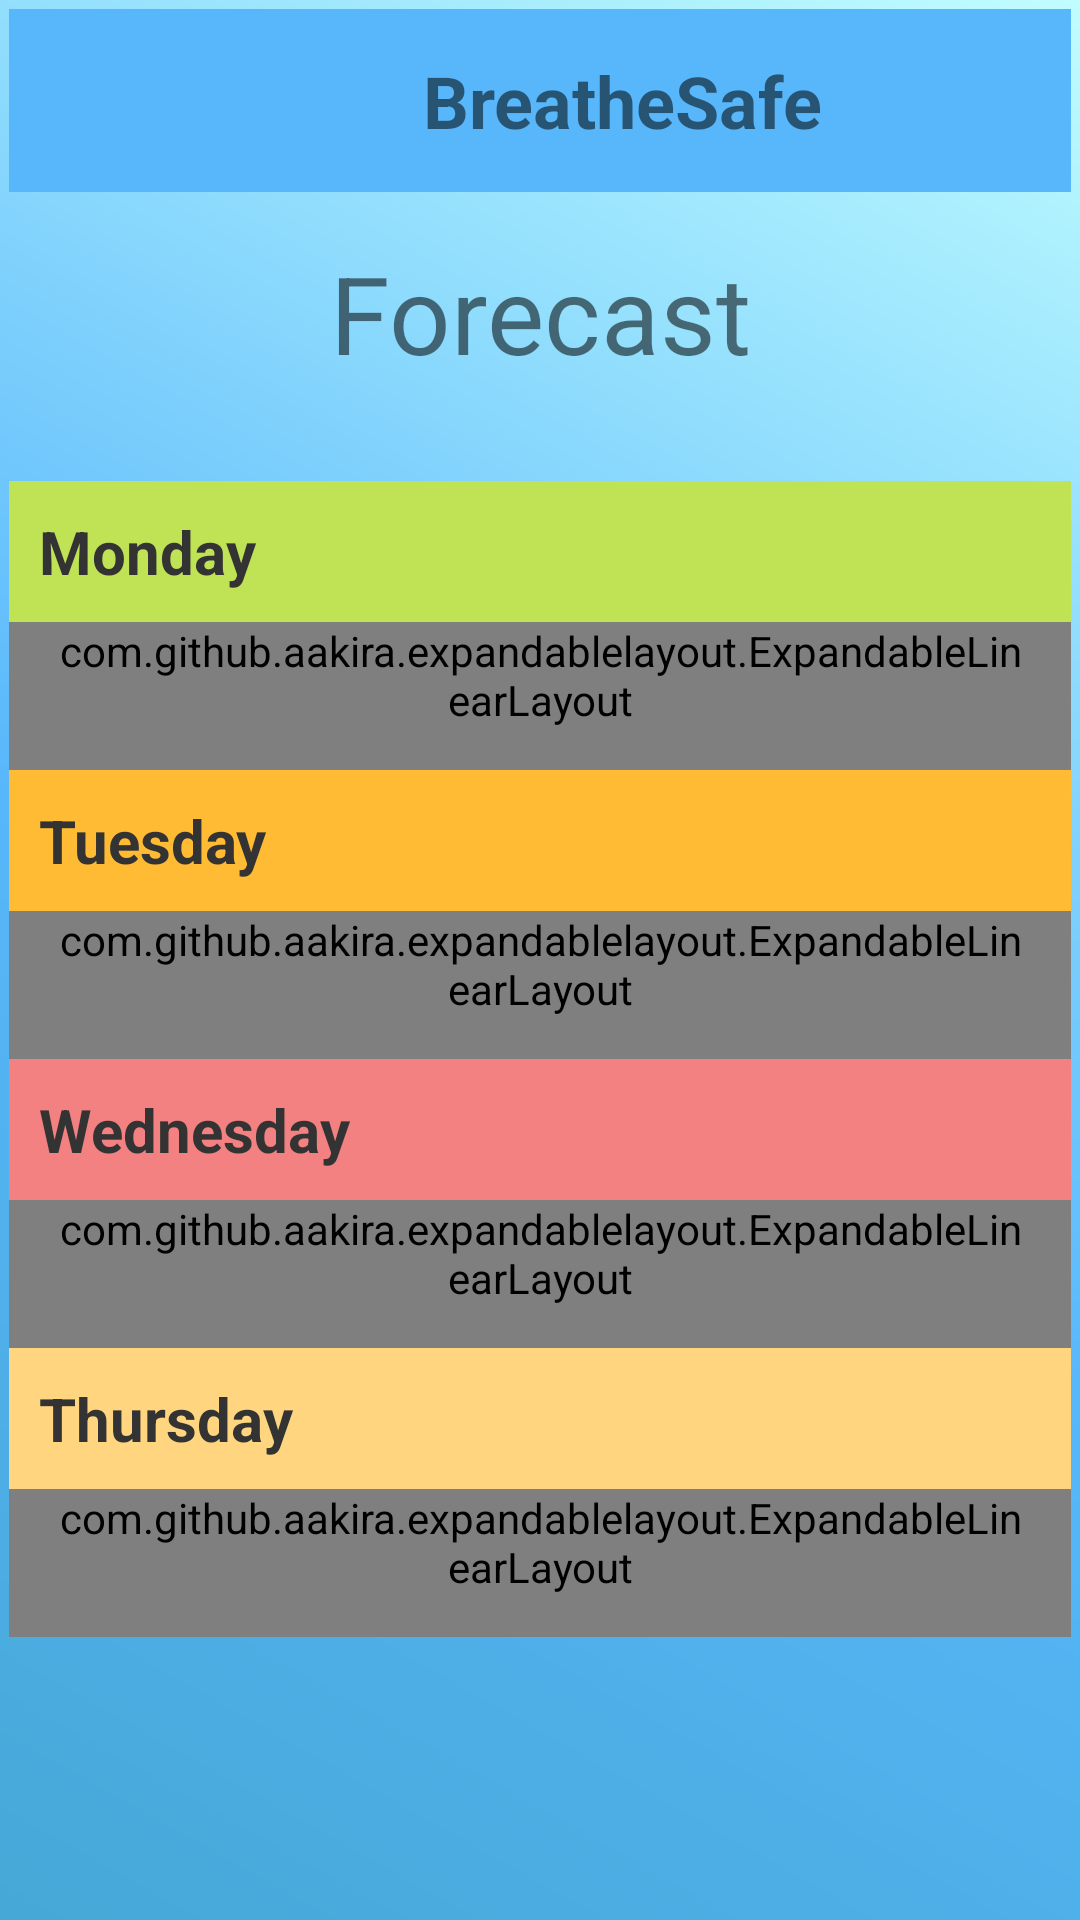

Produce the Android XML layout that renders to this screen, including the resource entries it uses.
<!-- AndroidManifest.xml: application theme Theme.BreathS -->
<!-- res/layout/activity_forecast.xml -->
<?xml version="1.0" encoding="utf-8"?>
<androidx.constraintlayout.widget.ConstraintLayout xmlns:android="http://schemas.android.com/apk/res/android"
    xmlns:app="http://schemas.android.com/apk/res-auto"
    xmlns:tools="http://schemas.android.com/tools"
    android:layout_width="match_parent"
    android:layout_height="match_parent"
    android:background="@drawable/constmaincolor"
    tools:context=".Forecast">

    <LinearLayout
        android:id="@+id/linearLayout3"
        android:layout_width="match_parent"
        android:layout_height="61dp"
        android:background="#58B7FB"
        android:orientation="horizontal"
        app:layout_constraintStart_toStartOf="parent"
        app:layout_constraintTop_toTopOf="parent">

        <ImageView
            android:id="@+id/imageView"
            android:layout_width="79dp"
            android:layout_height="wrap_content"
            android:layout_weight="1"
            android:rotationY="180"
            tools:srcCompat="@drawable/breath" />

        <TextView
            android:id="@+id/textView3"
            android:layout_width="256dp"
            android:layout_height="match_parent"
            android:layout_weight="1"
            android:gravity="center"
            android:text="BreatheSafe"
            android:textSize="24sp"
            android:textStyle="bold" />

        <ImageButton
            android:id="@+id/homeButton"
            android:layout_width="wrap_content"
            android:layout_height="match_parent"
            android:layout_weight="1"
            android:backgroundTint="#00EEF2F3"
            android:tint="#323232"
            app:srcCompat="@drawable/ic_baseline_home_48" />
    </LinearLayout>

    <LinearLayout
        android:layout_width="match_parent"
        android:layout_height="wrap_content"
        android:layout_marginTop="32dp"
        android:orientation="vertical"
        app:layout_constraintEnd_toEndOf="parent"
        app:layout_constraintStart_toStartOf="parent"
        app:layout_constraintTop_toBottomOf="@+id/textView2">

        <RelativeLayout
            android:id="@+id/accordion_header1"
            android:layout_width="match_parent"
            android:layout_height="wrap_content"
            android:background="#BFE355"
            android:clickable="true">

            <TextView
                android:id="@+id/accordion_title1"
                android:layout_width="wrap_content"
                android:layout_height="wrap_content"
                android:padding="10dp"
                android:text="@string/first_day"
                android:textColor="#333"
                android:textSize="20sp"
                android:textStyle="bold" />

            <ImageButton
                android:id="@+id/down_btn1"
                android:layout_width="wrap_content"
                android:layout_height="wrap_content"
                android:layout_alignParentRight="true"
                android:onClick="expandableButton1"
                android:layout_margin="4dp"
                android:backgroundTint="#00FFFFFF"
                android:src="@drawable/ic_baseline_keyboard_arrow_down_24" />
        </RelativeLayout>

        <com.github.aakira.expandablelayout.ExpandableLinearLayout
            android:id="@+id/content1"
            android:layout_width="match_parent"
            android:layout_height="wrap_content"
            android:orientation="vertical"
            android:paddingLeft="14dp"
            android:paddingRight="14dp"
            android:paddingBottom="14dp"
            app:ael_duration="500"
            app:ael_expanded="false"
            app:ael_orientation="vertical">
            <TextView
                android:id="@+id/pm2_5_1"
                android:layout_width="wrap_content"
                android:layout_height="wrap_content"
                android:padding="10dp"
                android:text="@string/fourth_day"
                android:textColor="#333"
                android:textSize="16sp"
                android:textStyle="bold" />
        </com.github.aakira.expandablelayout.ExpandableLinearLayout>

        
        <RelativeLayout
            android:id="@+id/accordion_header2"
            android:layout_width="match_parent"
            android:layout_height="wrap_content"
            android:background="@android:color/holo_orange_light"
            android:clickable="true">

            <TextView
                android:id="@+id/accordion_title2"
                android:layout_width="wrap_content"
                android:layout_height="wrap_content"
                android:padding="10dp"
                android:text="@string/second_day"
                android:textColor="#333"
                android:textSize="20sp"
                android:textStyle="bold" />

            <ImageButton
                android:id="@+id/down_btn2"
                android:layout_width="wrap_content"
                android:layout_height="wrap_content"
                android:layout_alignParentRight="true"
                android:onClick="expandableButton2"
                android:layout_margin="4dp"
                android:backgroundTint="#00FFFFFF"
                android:src="@drawable/ic_baseline_keyboard_arrow_down_24" />
        </RelativeLayout>

        <com.github.aakira.expandablelayout.ExpandableLinearLayout
            android:id="@+id/content2"
            android:layout_width="match_parent"
            android:layout_height="wrap_content"
            android:orientation="vertical"
            android:paddingLeft="14dp"
            android:paddingRight="14dp"
            android:paddingBottom="14dp"
            app:ael_duration="500"
            app:ael_expanded="false"
            app:ael_orientation="vertical">
            <TextView
                android:id="@+id/pm2_5_2"
                android:layout_width="wrap_content"
                android:layout_height="wrap_content"
                android:padding="10dp"
                android:text="@string/fourth_day"
                android:textColor="#333"
                android:textSize="16sp"
                android:textStyle="bold"/>
        </com.github.aakira.expandablelayout.ExpandableLinearLayout>

        
        <RelativeLayout
            android:id="@+id/accordion_header3"
            android:layout_width="match_parent"
            android:layout_height="wrap_content"
            android:background="#F38181"
            android:clickable="true">

            <TextView
                android:id="@+id/accordion_title3"
                android:layout_width="wrap_content"
                android:layout_height="wrap_content"
                android:padding="10dp"
                android:text="@string/third_day"
                android:textColor="#333"
                android:textSize="20sp"
                android:textStyle="bold" />

            <ImageButton
                android:id="@+id/down_btn3"
                android:layout_width="wrap_content"
                android:layout_height="wrap_content"
                android:layout_alignParentRight="true"
                android:onClick="expandableButton3"
                android:layout_margin="4dp"
                android:backgroundTint="#00FFFFFF"
                android:src="@drawable/ic_baseline_keyboard_arrow_down_24" />
        </RelativeLayout>

        <com.github.aakira.expandablelayout.ExpandableLinearLayout
            android:id="@+id/content3"
            android:layout_width="match_parent"
            android:layout_height="wrap_content"
            android:orientation="vertical"
            android:paddingLeft="14dp"
            android:paddingRight="14dp"
            android:paddingBottom="14dp"
            app:ael_duration="500"
            app:ael_expanded="false"
            app:ael_orientation="vertical">
            <TextView
                android:id="@+id/pm2_5_3"
                android:layout_width="wrap_content"
                android:layout_height="wrap_content"
                android:padding="10dp"
                android:text="@string/fourth_day"
                android:textColor="#333"
                android:textSize="16sp"
                android:textStyle="bold"/>
        </com.github.aakira.expandablelayout.ExpandableLinearLayout>

        
        <RelativeLayout
            android:id="@+id/accordion_header4"
            android:layout_width="match_parent"
            android:layout_height="wrap_content"
            android:background="#FFD580"
            android:clickable="true">

            <TextView
                android:id="@+id/accordion_title4"
                android:layout_width="wrap_content"
                android:layout_height="wrap_content"
                android:padding="10dp"
                android:text="@string/fourth_day"
                android:textColor="#333"
                android:textSize="20sp"
                android:textStyle="bold" />

            <ImageButton
                android:id="@+id/down_btn4"
                android:layout_width="wrap_content"
                android:layout_height="wrap_content"
                android:layout_alignParentRight="true"
                android:onClick="expandableButton4"
                android:layout_margin="4dp"
                android:backgroundTint="#00FFFFFF"
                android:src="@drawable/ic_baseline_keyboard_arrow_down_24" />
        </RelativeLayout>

        <com.github.aakira.expandablelayout.ExpandableLinearLayout
            android:id="@+id/content4"
            android:layout_width="match_parent"
            android:layout_height="wrap_content"
            android:orientation="vertical"
            android:paddingLeft="14dp"
            android:paddingRight="14dp"
            android:paddingBottom="14dp"
            app:ael_duration="500"
            app:ael_expanded="false"
            app:ael_orientation="vertical">
            <TextView
                android:id="@+id/pm2_5_4"
                android:layout_width="wrap_content"
                android:layout_height="wrap_content"
                android:padding="10dp"
                android:text="@string/fourth_day"
                android:textColor="#333"
                android:textSize="16sp"
                android:textStyle="bold"/>
        </com.github.aakira.expandablelayout.ExpandableLinearLayout>

    </LinearLayout>

    <TextView
        android:id="@+id/textView2"
        android:layout_width="wrap_content"
        android:layout_height="wrap_content"
        android:layout_marginStart="32dp"
        android:layout_marginTop="16dp"
        android:layout_marginEnd="32dp"
        android:text="Forecast"
        android:textSize="36sp"
        app:layout_constraintEnd_toEndOf="parent"
        app:layout_constraintStart_toStartOf="parent"
        app:layout_constraintTop_toBottomOf="@+id/linearLayout3" />

</androidx.constraintlayout.widget.ConstraintLayout>
<!-- resources referenced by this layout -->
<resources>
  <!-- drawable breath: png bitmap (drawable-v24, 1913 bytes) -->
  <!-- drawable constmaincolor (drawable-v24) -->
  <?xml version="1.0" encoding="utf-8"?>
  <shape xmlns:android="http://schemas.android.com/apk/res/android" android:shape="rectangle" >
      <corners
          android:topLeftRadius="0dp"
          android:topRightRadius="0dp"
          android:bottomLeftRadius="0dp"
          android:bottomRightRadius="0dp"
          />
      <gradient
          android:angle="45"
          android:centerX="45%"
          android:centerColor="#58B7FB"
          android:startColor="#45A8D6"
          android:endColor="#C0FDFF"
          android:type="linear"
          />
      <padding
          android:left="3dp"
          android:top="3dp"
          android:right="3dp"
          android:bottom="3dp"
          />
  
  
  </shape>
  <string name="first_day">Monday</string>
  <string name="fourth_day">Thursday</string>
  <string name="second_day">Tuesday</string>
  <string name="third_day">Wednesday</string>
  <style name="Theme.BreathS" parent="Theme.AppCompat.Light.NoActionBar">
          
          <item name="colorPrimary">@color/teal_200</item>
          <item name="colorPrimaryVariant">@color/purple_700</item>
          <item name="colorOnPrimary">@color/white</item>
          
          <item name="colorSecondary">@color/teal_200</item>
          <item name="colorSecondaryVariant">@color/teal_700</item>
          <item name="colorOnSecondary">@color/black</item>
          
          <item name="android:statusBarColor" tools:targetApi="l">?attr/colorPrimaryVariant</item>
          
      </style>
  <!-- not gathered from this repository: default colours our renderer supplied (Android Studio template values) -->
  <color name="purple_700">#FF3700B3</color>
  <color name="teal_200">#FF03DAC5</color>
  <color name="teal_700">#FF018786</color>
  <color name="black">#FF000000</color>
  <color name="white">#FFFFFFFF</color>
</resources>
